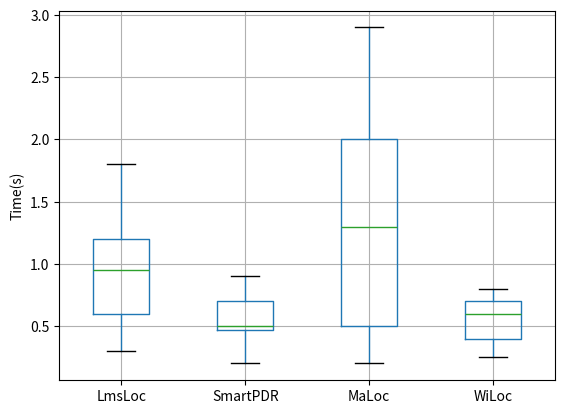

Generate this figure with matplotlib:
import numpy as np
import matplotlib.pyplot as plt
import pandas as pd
import matplotlib
np.random.seed(2)  #设置随机种子
zhfont1 = matplotlib.font_manager.FontProperties(fname='C:\Windows\Fonts\simsun.ttc')
data = [[0.3,0.2,0.2,0.25],
        [0.6,0.5,0.5,0.6],
        [0.95,0.47,1.3,0.7],
        [1.2,0.9,2.0,0.4],
        [1.8,0.7,2.9,0.8]]

df = pd.DataFrame((data),columns=['LmsLoc', 'SmartPDR', 'MaLoc', 'WiLoc'])
df.boxplot() #也可用plot.box()
plt.ylabel('Time(s)')
plt.show()
